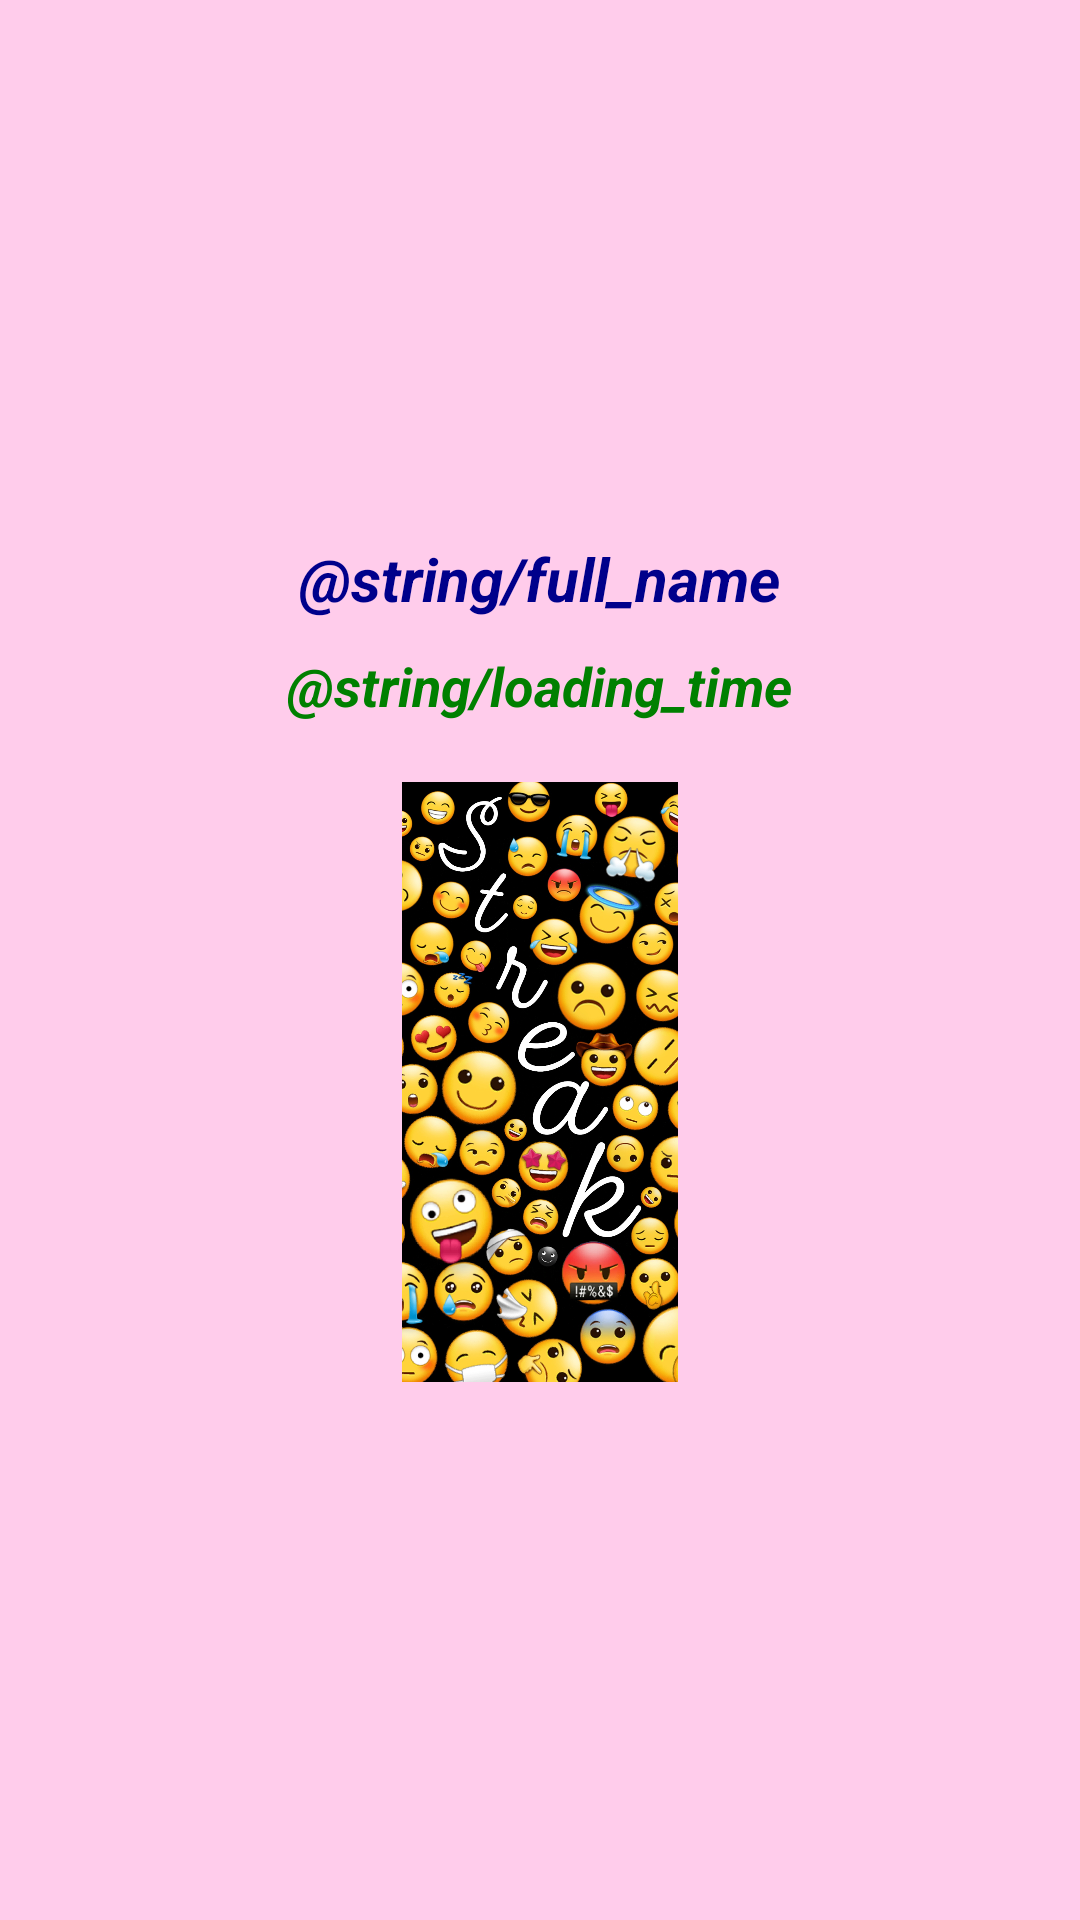

Reconstruct the res/layout file that produces this screen, plus the resources it refers to.
<!-- AndroidManifest.xml: application theme Theme.SihMid2 -->
<!-- res/layout/fragment_sihab.xml -->
<?xml version="1.0" encoding="utf-8"?>
<LinearLayout xmlns:android="http://schemas.android.com/apk/res/android"
    android:layout_width="match_parent"
    android:layout_height="match_parent"
    android:background="@color/light_pink"
    android:orientation="vertical"
    android:gravity="center">

    
    <TextView
        android:id="@+id/sihTextView"
        android:layout_width="wrap_content"
        android:layout_height="wrap_content"
        android:text="@string/full_name"
        android:textSize="20sp"
        android:textColor="@color/dark_blue"
        android:textStyle="bold|italic"
        android:gravity="center"/>

    
    <TextView
        android:id="@+id/sihClockTextView"
        android:layout_width="wrap_content"
        android:layout_height="wrap_content"
        android:text="@string/loading_time"
        android:textSize="18sp"
        android:textColor="@color/green"
        android:textStyle="bold|italic"
        android:gravity="center"
        android:layout_marginTop="10dp"/>

    
    <ImageView
        android:id="@+id/sihImageView"
        android:layout_width="200dp"
        android:layout_height="200dp"
        android:src="@drawable/abc"
        android:layout_marginTop="20dp"/>
</LinearLayout>
<!-- resources referenced by this layout -->
<resources>
  <color name="dark_blue">#00008B</color>
  <color name="green">#008000</color>
  <color name="light_pink">#FFCCEB</color>
  <!-- drawable abc: jpg bitmap (drawable, 645112 bytes) -->
  <string name="full_name">Mohammad Sihab Burma\n</string>
  <string name="loading_time">loading_time\n</string>
  <style name="Theme.SihMid2" parent="Base.Theme.SihMid2" />
  <style name="Base.Theme.SihMid2" parent="Theme.Material3.DayNight.NoActionBar">
          
          
      </style>
</resources>
